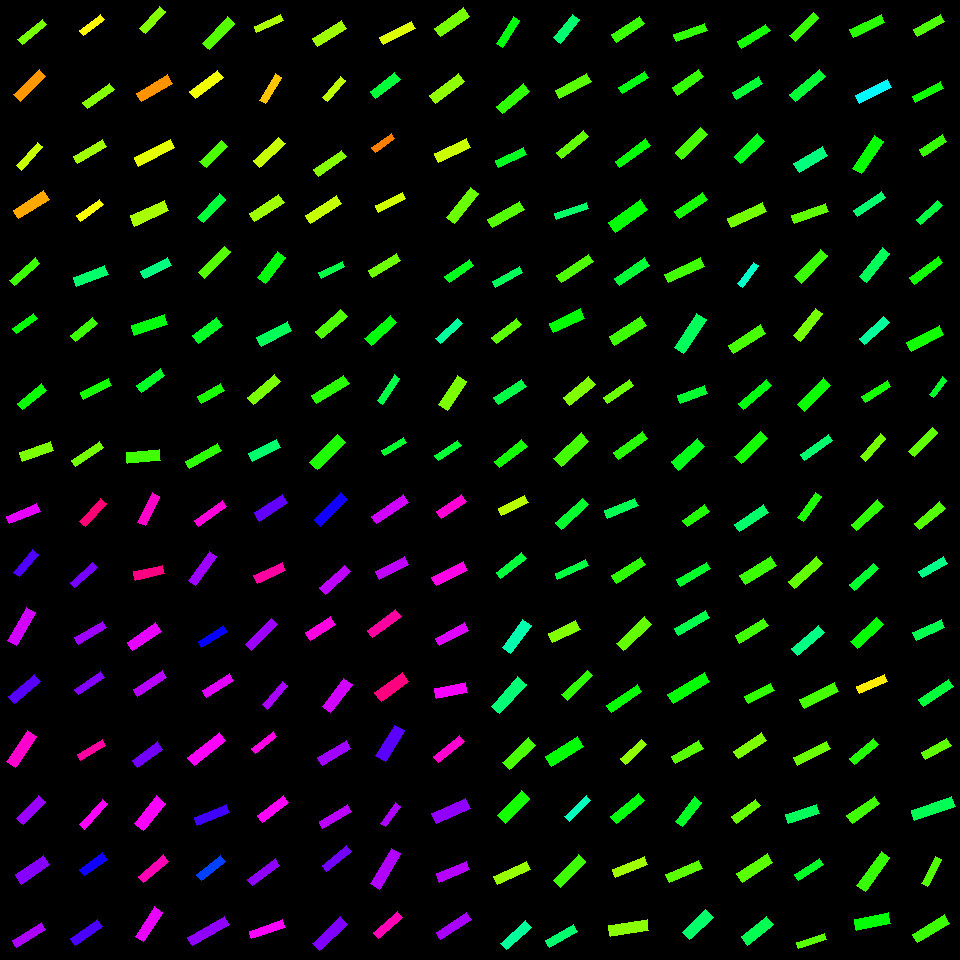

Source data for this figure (header and first rows):
, angleRotated, color, length, logWidthLengthRatio, x, y, centerX, centerY, width, lengthRotatedProjectX, widthRotatedProjectX, lengthRotatedProjectY, widthRotatedProjectY, vertexRightBottom, vertexRightTop, vertexLeftBottom, vertexLeftTop
0, 2.127, 0.3406, 32.37, -1.464, 507.9, 31.93, 510, 30, 7.489, -17.1, 6.359, 27.48, -3.956, (502, 47), (496, 43), (519, 20), (513, 16)
1, 2.447, 0.3026, 35.25, -1.284, 512.8, 98.73, 510, 90, 9.765, -27.08, 6.253, 22.58, -7.5, (502, 113), (496, 106), (529, 91), (523, 83)
2, 2.723, 0.3547, 31.1, -1.414, 510.9, 157.3, 510, 150, 7.566, -28.41, 3.078, 12.65, -6.912, (498, 167), (495, 160), (526, 154), (523, 147)
3, 2.631, 0.2775, 36.16, -1.306, 506, 214.5, 510, 210, 9.799, -31.55, 4.787, 17.66, -8.55, (492, 227), (487, 219), (524, 209), (519, 201)
4, 2.629, 0.3921, 30.75, -1.566, 507.7, 277, 510, 270, 6.426, -26.81, 3.149, 15.07, -5.601, (495, 287), (492, 281), (522, 272), (519, 266)
5, 2.484, 0.272, 31.35, -1.32, 506.8, 331, 510, 330, 8.373, -24.82, 5.114, 19.15, -6.629, (496, 343), (491, 337), (521, 324), (516, 318)
6, 2.557, 0.3792, 33.39, -1.359, 510, 392.2, 510, 390, 8.582, -27.84, 4.737, 18.43, -7.156, (498, 404), (493, 397), (526, 386), (521, 379)
7, 2.472, 0.3214, 34.9, -1.432, 510.9, 453.8, 510, 450, 8.336, -27.35, 5.176, 21.67, -6.534, (499, 467), (494, 461), (527, 446), (521, 439)
8, 2.699, 0.2133, 29, -1.309, 513.3, 505.4, 510, 510, 7.834, -26.21, 3.354, 12.42, -7.08, (501, 515), (498, 508), (528, 502), (524, 495)
9, 2.466, 0.3724, 32.32, -1.52, 511.3, 565.6, 510, 570, 7.066, -25.21, 4.421, 20.22, -5.512, (500, 578), (496, 572), (526, 558), (521, 552)
10, 2.211, 0.4471, 34.22, -1.183, 516.8, 636.5, 510, 630, 10.48, -20.44, 8.403, 27.44, -6.26, (510, 653), (502, 647), (531, 625), (522, 619)
11, 2.299, 0.4095, 40.14, -1.296, 508.7, 695.3, 510, 690, 10.99, -26.72, 8.201, 29.96, -7.315, (499, 713), (491, 706), (526, 684), (517, 676)
12, 2.386, 0.2865, 36.16, -1.249, 518.9, 753.7, 510, 750, 10.37, -26.33, 7.105, 24.78, -7.548, (509, 769), (502, 762), (535, 745), (528, 737)
13, 2.333, 0.3198, 34.32, -1.153, 513.6, 806.9, 510, 810, 10.83, -23.69, 7.839, 24.84, -7.476, (505, 823), (497, 815), (529, 798), (521, 790)
14, 2.718, 0.2352, 36.09, -1.357, 512.2, 873, 510, 870, 9.288, -32.9, 3.818, 14.84, -8.467, (497, 884), (493, 876), (530, 869), (526, 861)
15, 2.406, 0.435, 34.04, -1.346, 516.2, 935.3, 510, 930, 8.865, -25.24, 5.949, 22.85, -6.572, (506, 949), (500, 943), (531, 927), (525, 920)
16, 2.249, 0.4063, 30.09, -1.244, 566.7, 28.57, 570, 30, 8.677, -18.88, 6.757, 23.44, -5.443, (560, 43), (553, 37), (579, 19), (572, 14)
17, 2.641, 0.275, 35.48, -1.287, 573.1, 85.86, 570, 90, 9.791, -31.12, 4.702, 17.04, -8.589, (559, 98), (555, 90), (591, 81), (586, 73)
18, 2.467, 0.2697, 34.62, -1.469, 572.3, 144.3, 570, 150, 7.968, -27.04, 4.976, 21.62, -6.224, (561, 158), (556, 152), (588, 136), (583, 130)
19, 2.826, 0.3987, 34.08, -1.653, 571.7, 211.1, 570, 210, 6.527, -32.39, 2.025, 10.57, -6.205, (556, 219), (554, 213), (588, 208), (586, 202)
20, 2.551, 0.2829, 38.2, -1.487, 575.1, 268.4, 570, 270, 8.636, -31.74, 4.808, 21.27, -7.174, (561, 282), (556, 275), (593, 261), (588, 254)
21, 2.706, 0.3356, 34.43, -1.227, 567.2, 320.7, 570, 330, 10.1, -31.22, 4.259, 14.52, -9.156, (553, 332), (549, 323), (584, 318), (580, 308)
22, 2.448, 0.2495, 33.45, -1.174, 579.4, 390.9, 570, 390, 10.34, -25.72, 6.607, 21.38, -7.948, (569, 405), (563, 397), (595, 384), (588, 376)
23, 2.384, 0.2883, 37.49, -1.197, 571.4, 449.9, 570, 450, 11.32, -27.24, 7.779, 25.76, -8.226, (561, 466), (553, 458), (588, 441), (581, 432)
24, 2.399, 0.3631, 35.7, -1.402, 572.1, 513.8, 570, 510, 8.784, -26.29, 5.941, 24.15, -6.469, (561, 529), (555, 522), (588, 504), (582, 498)
25, 2.706, 0.3762, 33.3, -1.563, 571.6, 569.8, 570, 570, 6.979, -30.19, 2.946, 14.06, -6.327, (557, 579), (555, 573), (588, 565), (585, 559)
26, 2.687, 0.2484, 30.57, -1.141, 564.4, 631.6, 570, 630, 9.773, -27.47, 4.294, 13.43, -8.779, (552, 642), (548, 633), (580, 629), (575, 620)
27, 2.372, 0.3014, 35.78, -1.465, 577.1, 685.4, 570, 690, 8.266, -25.7, 5.751, 24.89, -5.937, (567, 700), (561, 694), (592, 675), (587, 670)
28, 2.578, 0.3354, 37.18, -1.172, 564.6, 751.4, 570, 750, 11.51, -31.44, 6.149, 19.86, -9.736, (551, 766), (545, 756), (583, 746), (577, 736)
29, 2.384, 0.458, 29.37, -1.468, 577.8, 808.5, 570, 810, 6.767, -21.34, 4.649, 20.18, -4.917, (569, 821), (564, 816), (590, 800), (586, 795)
30, 2.345, 0.2927, 35.67, -1.242, 569.7, 870.9, 570, 870, 10.3, -24.93, 7.366, 25.5, -7.202, (560, 887), (553, 880), (585, 861), (578, 854)
31, 2.641, 0.4046, 32.67, -1.37, 561.6, 935.9, 570, 930, 8.3, -28.67, 3.983, 15.68, -7.282, (549, 947), (545, 940), (577, 931), (573, 924)
32, 2.553, 0.296, 33.58, -1.308, 628.2, 29.33, 630, 30, 9.083, -27.93, 5.041, 18.64, -7.556, (616, 42), (611, 34), (644, 23), (639, 16)
33, 2.591, 0.3451, 30.52, -1.38, 633.4, 82.51, 630, 90, 7.68, -26.01, 4.018, 15.97, -6.545, (622, 93), (618, 87), (648, 77), (644, 71)
34, 2.497, 0.3351, 37.9, -1.575, 632.5, 153.3, 630, 150, 7.842, -30.3, 4.711, 22.77, -6.269, (619, 167), (615, 161), (650, 145), (645, 138)
35, 2.508, 0.3344, 38.92, -1.188, 627.9, 215.9, 630, 210, 11.86, -31.35, 7.028, 23.06, -9.557, (615, 232), (608, 222), (647, 209), (640, 199)
36, 2.536, 0.3697, 36.44, -1.347, 631.9, 271.6, 630, 270, 9.478, -29.95, 5.399, 20.76, -7.79, (619, 285), (614, 278), (649, 265), (644, 257)
37, 2.575, 0.2922, 37.39, -1.291, 627.7, 330.9, 630, 330, 10.28, -31.54, 5.521, 20.08, -8.672, (614, 345), (609, 336), (646, 325), (640, 316)
38, 2.541, 0.2638, 31.7, -1.557, 618.3, 391.7, 630, 390, 6.682, -26.15, 3.776, 17.91, -5.513, (607, 403), (603, 397), (633, 385), (629, 379)
39, 2.506, 0.3076, 35.66, -1.48, 630.7, 445.6, 630, 450, 8.115, -28.7, 4.817, 21.17, -6.531, (618, 459), (613, 452), (647, 438), (642, 431)
40, 2.752, 0.3879, 33.14, -1.381, 621.2, 508.4, 630, 510, 8.33, -30.65, 3.167, 12.6, -7.705, (607, 518), (604, 510), (638, 505), (634, 498)
41, 2.561, 0.3036, 34.19, -1.315, 628.7, 570.4, 630, 570, 9.183, -28.6, 5.033, 18.74, -7.681, (616, 583), (611, 575), (645, 564), (640, 557)
42, 2.4, 0.2685, 38.69, -1.32, 633.9, 633.8, 630, 630, 10.33, -28.53, 6.979, 26.14, -7.618, (623, 650), (616, 643), (651, 624), (644, 616)
43, 2.54, 0.3314, 36.62, -1.493, 624.3, 698.3, 630, 690, 8.229, -30.19, 4.659, 20.74, -6.783, (611, 712), (606, 705), (641, 691), (637, 684)
44, 2.396, 0.2386, 28.76, -1.41, 633.4, 751.8, 630, 750, 7.023, -21.13, 4.765, 19.52, -5.159, (625, 764), (620, 758), (646, 744), (641, 739)
45, 2.459, 0.3414, 36.35, -1.352, 627.2, 808.3, 630, 810, 9.409, -28.2, 5.938, 22.94, -7.299, (616, 823), (610, 816), (644, 800), (638, 793)
46, 2.751, 0.229, 34.57, -1.381, 629.8, 866.7, 630, 870, 8.689, -31.96, 3.311, 13.17, -8.033, (615, 877), (612, 869), (647, 864), (644, 856)
47, 2.988, 0.243, 38.94, -1.237, 628.7, 928.2, 630, 930, 11.3, -38.48, 1.725, 5.947, -11.16, (610, 936), (608, 925), (648, 930), (647, 919)
48, 2.81, 0.3012, 32.73, -1.415, 690.7, 32.5, 690, 30, 7.95, -30.96, 2.585, 10.64, -7.518, (676, 41), (673, 34), (707, 30), (704, 23)
49, 2.529, 0.2982, 31.97, -1.262, 688, 82.16, 690, 90, 9.045, -26.16, 5.198, 18.37, -7.402, (677, 95), (672, 87), (703, 76), (698, 69)
50, 2.374, 0.2865, 35.8, -1.283, 691.4, 143.3, 690, 150, 9.927, -25.75, 6.896, 24.87, -7.14, (681, 159), (675, 152), (707, 134), (700, 127)
51, 2.538, 0.319, 33.77, -1.397, 691.2, 205.4, 690, 210, 8.352, -27.79, 4.743, 19.18, -6.874, (679, 218), (674, 211), (707, 199), (702, 192)
52, 2.71, 0.2897, 39.86, -1.437, 684.6, 270.2, 690, 270, 9.473, -36.21, 3.959, 16.66, -8.606, (668, 282), (664, 274), (704, 266), (700, 257)
53, 2.153, 0.3928, 40.87, -1.252, 690.3, 333.7, 690, 330, 11.69, -22.46, 9.763, 34.14, -6.423, (683, 353), (674, 347), (706, 319), (696, 313)
54, 2.78, 0.3639, 29.35, -1.246, 692.3, 394.3, 690, 390, 8.447, -27.45, 2.99, 10.39, -7.9, (680, 403), (677, 395), (707, 393), (704, 385)
55, 2.402, 0.3493, 35.33, -1.15, 687.9, 454.1, 690, 450, 11.19, -26.11, 7.538, 23.8, -8.268, (678, 470), (671, 461), (704, 446), (697, 438)
56, 2.517, 0.3125, 26.94, -1.22, 696, 515.8, 690, 510, 7.953, -21.86, 4.651, 15.76, -6.452, (687, 526), (682, 520), (709, 511), (704, 504)
57, 2.626, 0.3613, 34.78, -1.471, 693.8, 574.1, 690, 570, 7.988, -30.25, 3.939, 17.15, -6.949, (680, 586), (676, 579), (710, 568), (706, 562)
58, 2.617, 0.3839, 35.86, -1.464, 691.9, 622.6, 690, 630, 8.293, -31.03, 4.156, 17.97, -7.176, (678, 635), (674, 628), (709, 617), (705, 610)
59, 2.61, 0.3357, 42.58, -1.377, 688.7, 687.9, 690, 690, 10.75, -36.71, 5.445, 21.57, -9.267, (673, 703), (667, 694), (709, 681), (704, 672)
... 196 more rows
